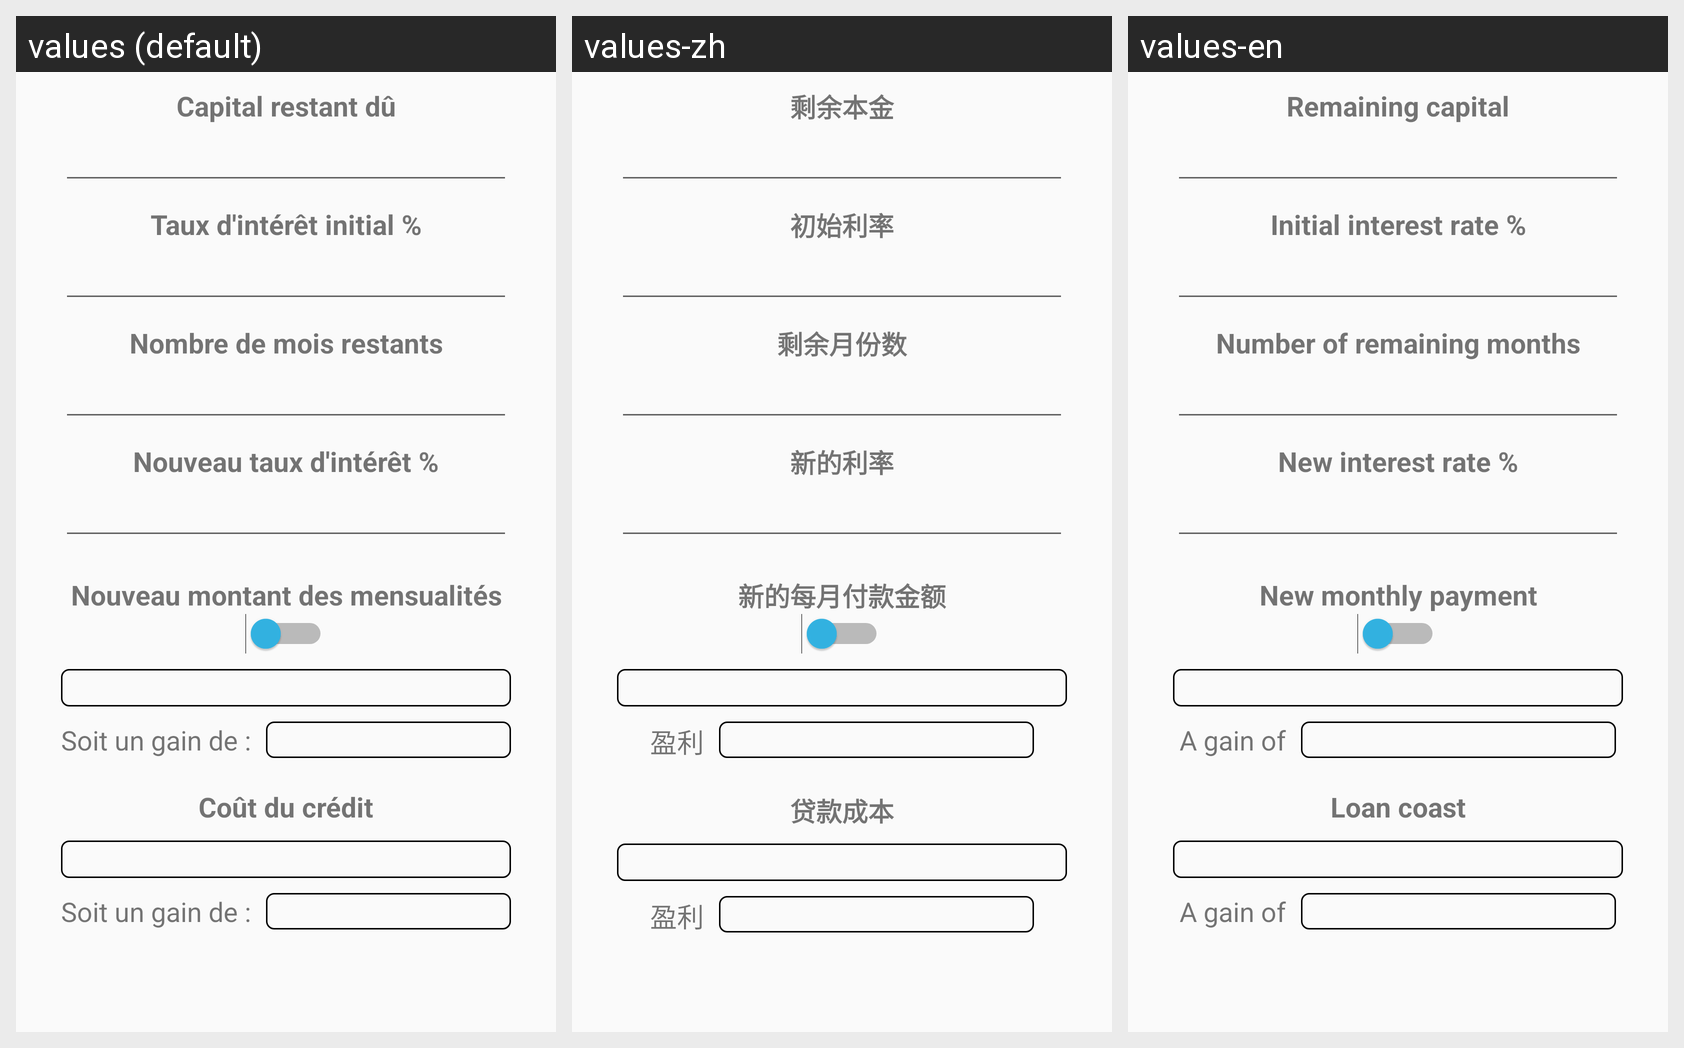

Locale-by-locale string values for the Android screen shown in this grid:
Android screen res/layout/loan_repurchase.xml rendered under 3 locales, left to right: values (default), values-zh, values-en. Device: Nexus 5 (rendered at 1080×1920; each locale shown at half size, 540×960, under a caption strip naming it); theme AppTheme.
Strings drawn on this screen, with the default value and each locale's value (text and hints the layout hard-codes, and strings that could not be matched under every locale, appear in the picture but are not listed):

remaining_capital
  values: Capital restant dû
  values-zh: 剩余本金
  values-en: Remaining capital

initial_interest_rate
  values: Taux d'intérêt initial %
  values-zh: 初始利率
  values-en: Initial interest rate %

remaining_months_before_repurchase
  values: Nombre de mois restants
  values-zh: 剩余月份数
  values-en: Number of remaining months

new_interest_rate
  values: Nouveau taux d'intérêt %
  values-zh: 新的利率
  values-en: New interest rate %

new_monthly_payment
  values: Nouveau montant des mensualités
  values-zh: 新的每月付款金额
  values-en: New monthly payment

gain
  values: Soit un gain de :
  values-zh: 盈利
  values-en: A gain of

credit_cost
  values: Coût du crédit
  values-zh: 贷款成本
  values-en: Loan coast
